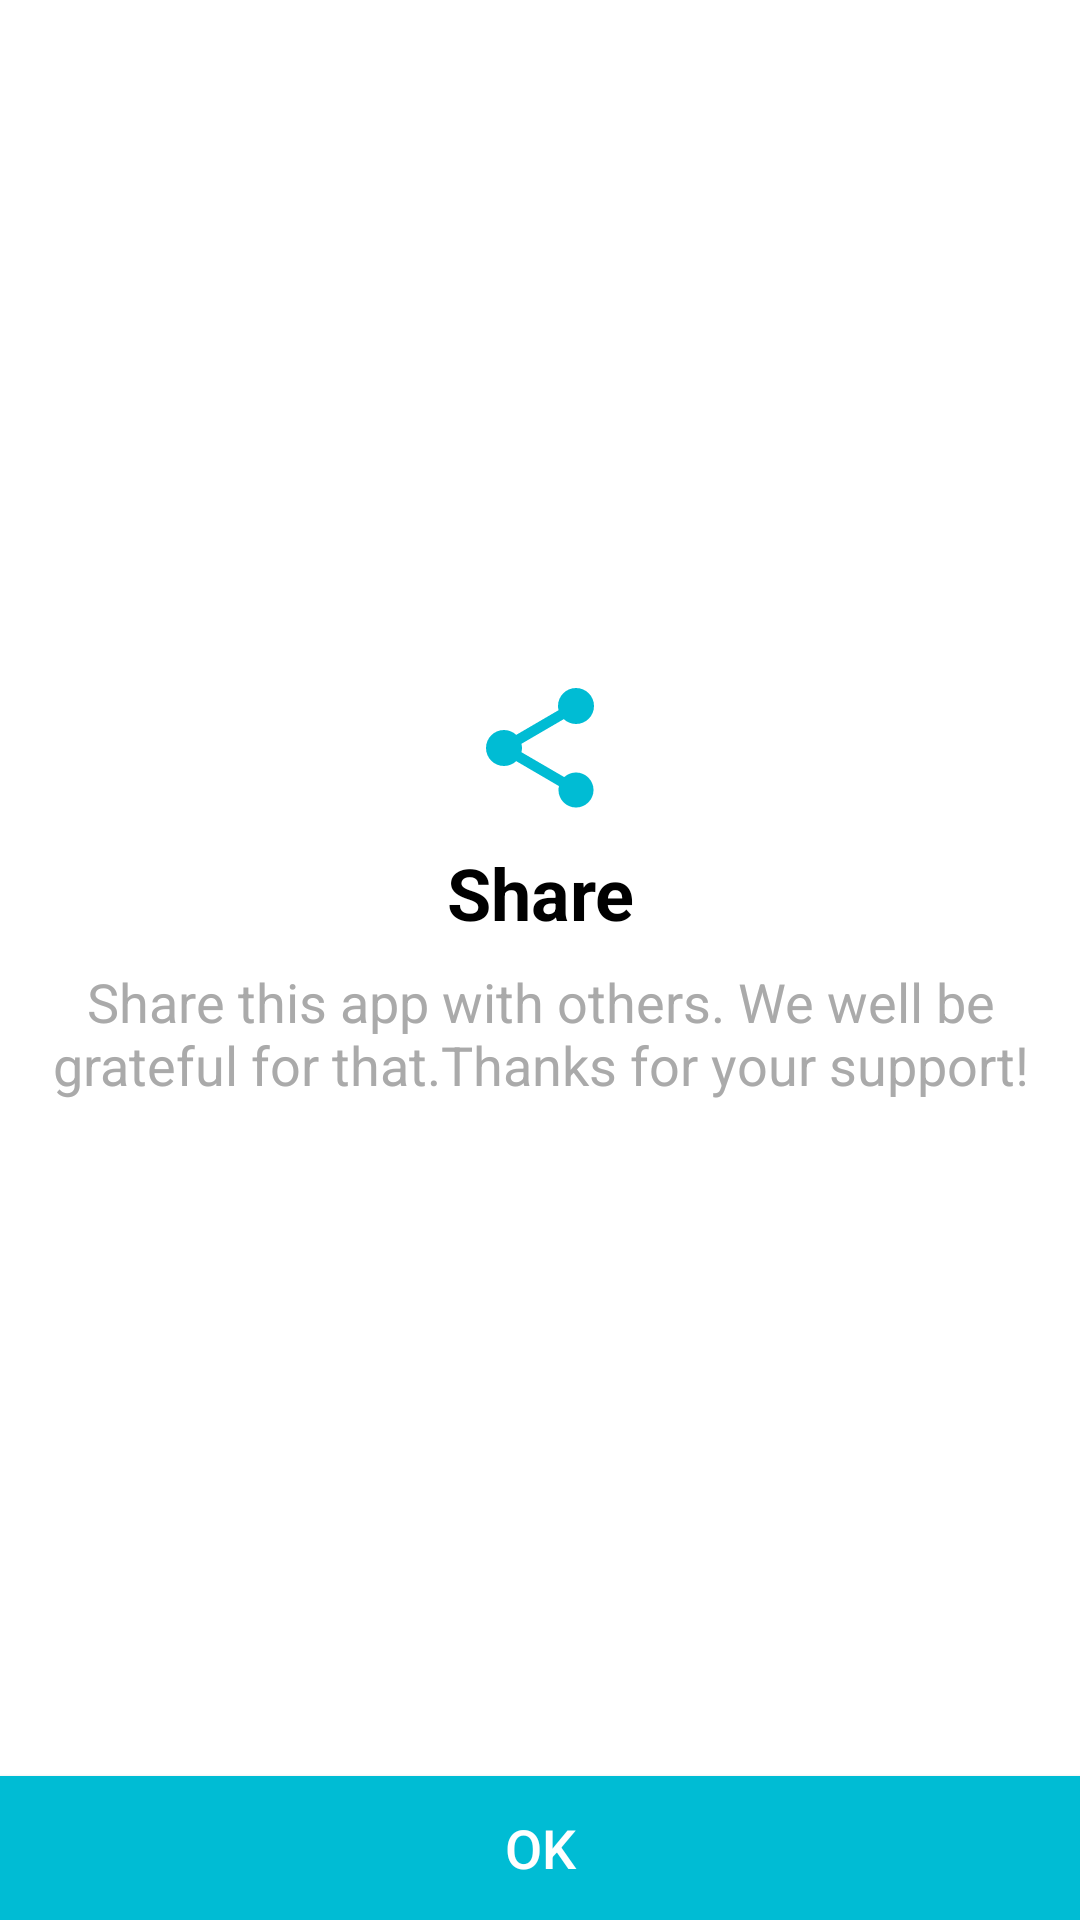

This screen was rendered from an Android layout file. Write that file and the resources it references.
<!-- AndroidManifest.xml: fallback theme Theme.MaterialComponents.DayNight.NoActionBar -->
<!-- res/layout/share.xml -->
<?xml version="1.0" encoding="utf-8"?>
<androidx.constraintlayout.widget.ConstraintLayout xmlns:android="http://schemas.android.com/apk/res/android"
    xmlns:app="http://schemas.android.com/apk/res-auto"
    android:id="@+id/gr"
    android:layout_width="match_parent"
    android:layout_height="match_parent"
    android:layout_gravity="center"
    android:background="@color/white"
    android:gravity="center">

    <LinearLayout
        android:layout_width="wrap_content"
        android:layout_height="wrap_content"
        android:layout_marginStart="8dp"
        android:layout_marginTop="8dp"
        android:layout_marginEnd="8dp"
        android:layout_marginBottom="8dp"
        android:gravity="center"
        android:orientation="vertical"
        app:layout_constraintBottom_toTopOf="@+id/button"
        app:layout_constraintEnd_toEndOf="parent"
        app:layout_constraintStart_toStartOf="parent"
        app:layout_constraintTop_toTopOf="parent">

        <ImageView
            android:id="@+id/imageView3"
            android:layout_width="@android:dimen/app_icon_size"
            android:layout_height="@android:dimen/app_icon_size"
            android:layout_marginTop="8dp"
            app:layout_constraintEnd_toEndOf="parent"
            app:layout_constraintStart_toStartOf="parent"
            app:layout_constraintTop_toTopOf="parent"
            app:srcCompat="@drawable/ic_share" />

        <TextView
            android:id="@+id/textView4"
            android:layout_width="wrap_content"
            android:layout_height="wrap_content"
            android:layout_marginTop="8dp"
            android:gravity="center"
            android:text="@string/share_title"
            android:textColor="@android:color/black"
            android:textSize="24sp"
            android:textStyle="bold"
            app:layout_constraintEnd_toEndOf="parent"
            app:layout_constraintStart_toStartOf="parent"
            app:layout_constraintTop_toBottomOf="@+id/imageView3" />

        <TextView
            android:id="@+id/textView5"
            android:layout_width="wrap_content"
            android:layout_height="wrap_content"
            android:layout_margin="8dp"
            android:gravity="center"
            android:text="@string/share_body"
            android:textColor="@android:color/darker_gray"
            android:textSize="18sp"
            app:layout_constraintEnd_toEndOf="parent"
            app:layout_constraintHorizontal_bias="0.0"
            app:layout_constraintStart_toStartOf="parent"
            app:layout_constraintTop_toBottomOf="@+id/textView4" />

    </LinearLayout>

    <Button
        android:id="@+id/button"
        android:layout_width="match_parent"
        android:layout_height="wrap_content"
        android:background="@color/share"
        android:text="@string/ok"
        android:textColor="@color/white"
        android:textSize="18sp"
        app:layout_constraintBottom_toBottomOf="parent"
        app:layout_constraintEnd_toEndOf="parent"
        app:layout_constraintStart_toStartOf="parent" />

</androidx.constraintlayout.widget.ConstraintLayout>
<!-- resources referenced by this layout -->
<resources>
  <color name="share">#00BCD4</color>
  <color name="white">#FFFFFF</color>
  <!-- drawable ic_share (drawable) -->
  <vector xmlns:android="http://schemas.android.com/apk/res/android"
      android:width="24dp"
      android:height="24dp"
      android:viewportWidth="24.0"
      android:viewportHeight="24.0">
      <path
          android:fillColor="@color/share"
          android:pathData="M18,16.08c-0.76,0 -1.44,0.3 -1.96,0.77L8.91,12.7c0.05,-0.23 0.09,-0.46 0.09,-0.7s-0.04,-0.47 -0.09,-0.7l7.05,-4.11c0.54,0.5 1.25,0.81 2.04,0.81 1.66,0 3,-1.34 3,-3s-1.34,-3 -3,-3 -3,1.34 -3,3c0,0.24 0.04,0.47 0.09,0.7L8.04,9.81C7.5,9.31 6.79,9 6,9c-1.66,0 -3,1.34 -3,3s1.34,3 3,3c0.79,0 1.5,-0.31 2.04,-0.81l7.12,4.16c-0.05,0.21 -0.08,0.43 -0.08,0.65 0,1.61 1.31,2.92 2.92,2.92 1.61,0 2.92,-1.31 2.92,-2.92s-1.31,-2.92 -2.92,-2.92z" />
  </vector>
  <string name="ok">OK</string>
  <string name="share_body">Share this app with others. We well be grateful for that.Thanks for your support!</string>
  <string name="share_title">Share</string>
</resources>
